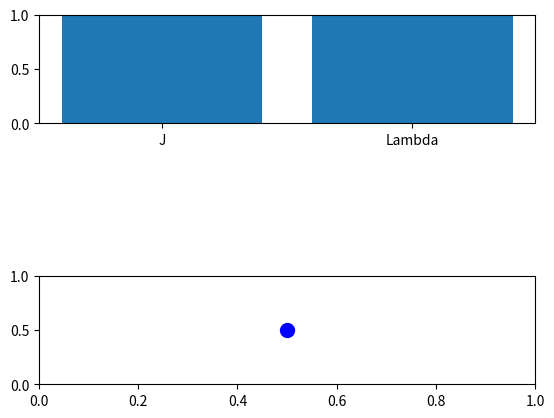

Python code for this plot:
import numpy as np
import matplotlib.pyplot as plt
from matplotlib.widgets import Slider, Button, RadioButtons, Cursor
import math
from matplotlib.backend_bases import MouseEvent


fig=plt.figure()
ax=fig.add_subplot(3,1,1)
ax.set_ylim((0,1))
# ax.plot(left=0.25, bottom=0.25)
# ax.bar()
t = np.arange(0.0, 1.0, 0.001)

#two parameters
Lambda = 1
J = 1
#result
x=['J','Lambda']
y=[1,1] #initial value of start

rect = plt.bar(x,y) # this should be the resulting data
# plt.axis([0, 1, -10, 10])


class slide:
    def __init__(self,fig,axes):
        self.fig=fig
        self.axes = axes
        self.axes.set_xlim(0, 1)
        self.axes.set_ylim(0, 1)
        self._dragging_point = None
        self.points = {0.5:0.5}
        self.initial_point, =self.axes.plot(0.5,0.5,"b", marker="o", markersize=10) 
        self._init_plot()
        print('new')

    def _init_plot(self):
        self.fig.canvas.mpl_connect('button_press_event', self._on_click)
        self.fig.canvas.mpl_connect('button_release_event', self._on_release)
        self.fig.canvas.mpl_connect('motion_notify_event', self._on_motion)
        plt.show()

    def _remove_point(self, x, _):
        if x in self.points:
            self.points.pop(x)

    def update_result(self):
        x, y = zip(*sorted(self.points.items()))
        new_x=x[0]
        new_y=y[0]
        rect.patches[0].set_height(new_x)
        rect.patches[1].set_height(new_y)

        print("J : {} , Lam : {}".format(J,Lambda))
        fig.canvas.draw()

    def _update_plot(self):

        x, y = zip(*sorted(self.points.items()))
        # Add new plot
        # Update current plot
        self.initial_point.set_data(x, y)
        self.fig.canvas.draw()

    def _find_neighbor_point(self, event):
        u""" Find point around mouse position
        :rtype: ((int, int)|None)
        :return: (x, y) if there are any point around mouse else None
        """
        distance_threshold = 3.0
        nearest_point = None
        min_distance = math.sqrt(2 * (100 ** 2))
        for x, y in self.points.items():
            distance = math.hypot(event.xdata - x, event.ydata - y)
            if distance < min_distance:
                min_distance = distance
                nearest_point = (x, y)
        if min_distance < distance_threshold:
            return nearest_point
        return None

    def _add_point(self, x, y=None):
        if self.points:
            return
        if isinstance(x, MouseEvent):
            x, y = x.xdata, x.ydata
        self.points[x] = y
        return x, y

    def _on_click(self, event):
        u""" callback method for mouse click event
        :type event: MouseEvent
        """
        # left click
        if event.button == 1 and event.inaxes in [self.axes]:
            point = self._find_neighbor_point(event)
            if point:
                self._dragging_point = point
            self._update_plot()
            self.update_result()

    def _on_release(self, event):
        u""" callback method for mouse release event
        :type event: MouseEvent
        """
        if event.button == 1 and event.inaxes in [self.axes] and self._dragging_point:
            self._add_point(event)
            self._dragging_point = None
            self._update_plot()

    def _on_motion(self, event):
        u""" callback method for mouse motion event
        :type event: MouseEvent
        """
        if not self._dragging_point:
            return
        self._remove_point(*self._dragging_point)
        self._dragging_point = self._add_point(event)
        self._update_plot()
        self.update_result()


class poly:
    def __init__(self,fig):
        self.fig=fig
        self.points={0:0.5,0.3:0.5,0.6:0.5,0.9:0.5}
        self.x, self.y = zip(*sorted(self.points.items()))
        self._dragging_point = None
        # for i in range(len(self.x)):
        #     self.points[self.x[i]]=self.y[i]
        self.z=np.polyfit(self.x,self.y,5) # Use the interactive widget! that receives input.
        self.f=np.poly1d(self.z)
        self.x_new=np.linspace(self.x[0],self.x[-1],50) # 50 could be changed if more details are needed
        self.y_new=self.f(self.x_new)
        self.ax_poly=fig.add_subplot(3,1,2)
        self.ax_poly.plot(self.x,self.y,'o',self.x_new,self.y_new)
        self.ax_poly.set_ylim(0,1)
        self._init_plot()

    def _init_plot(self):
        self.fig.canvas.mpl_connect('button_press_event', self._on_click)
        self.fig.canvas.mpl_connect('button_release_event', self._on_release)
        self.fig.canvas.mpl_connect('motion_notify_event', self._on_motion)
        plt.show()
    # def update_result(self):
    #     x, y = zip(*sorted(self.points.items()))
    #     new_x=x[0]
    #     new_y=y[0]
    #     rect.patches[0].set_height(new_x)
    #     rect.patches[1].set_height(new_y)

    #     print("J : {} , Lam : {}".format(J,Lambda))
    #     fig.canvas.draw()
    def _add_point(self, x, y=None):
        if self.points:
            return
        if isinstance(x, MouseEvent):
            x, y = x.xdata, x.ydata
        self.points[x] = y
        return x, y

    def _update_plot(self):

        x, y = zip(*sorted(self.points.items()))
        # Add new plot
        # Update current plot
        self.z=np.polyfit(x,y,10) # Use the interactive widget! that receives input.
        self.f=np.poly1d(self.z)
        self.x_new=np.linspace(x[0],x[-1],50) # 50 could be changed if more details are needed
        self.y_new=self.f(self.x_new)
        self.ax_poly.plot(self.x,self.y,'o',self.x_new,self.y_new)
        self.fig.canvas.draw()
    def _find_neighbor_point(self, event):
        u""" Find point around mouse position
        :rtype: ((int, int)|None)
        :return: (x, y) if there are any point around mouse else None
        """
        distance_threshold = 3.0
        nearest_point = None
        min_distance = math.sqrt(2 * (100 ** 2))
        for x, y in self.points.items():
            distance = math.hypot(event.xdata - x, event.ydata - y)
            if distance < min_distance:
                min_distance = distance
                nearest_point = (x, y)
        if min_distance < distance_threshold:
            return nearest_point
        return None    

    def _on_click(self, event):
        u""" callback method for mouse click event
        :type event: MouseEvent
        """
        # left click
        if event.button == 1 and event.inaxes in [self.ax_poly]:
            point = self._find_neighbor_point(event)
            if point:
                self._dragging_point = point
            # else:
            #     self._add_point(event)
        self._update_plot()
            # self.update_result()

    def _on_release(self, event):
        u""" callback method for mouse release event
        :type event: MouseEvent
        """
        if event.button == 1 and event.inaxes in [self.ax_poly] and self._dragging_point:
            self._add_point(event)
            self._dragging_point = None
            self._update_plot()

    def _on_motion(self, event):
        u""" callback method for mouse motion event
        :type event: MouseEvent
        """
        if not self._dragging_point:
            return
        self._remove_point(*self._dragging_point)
        self._dragging_point = self._add_point(event)
        self._update_plot()
        # self.update_result()


# pol=poly(fig)

slide_axes =fig.add_subplot(3,1,3)
cursor2 = Cursor(slide_axes, useblit=True, color='red', linewidth=2)
slider=slide(fig,slide_axes)



# slider.sfreq.on_changed(slider.update)
# slider.samp.on_changed(slider.update)




plt.show()





        # l.set_data(amp+freq) # update y data.
